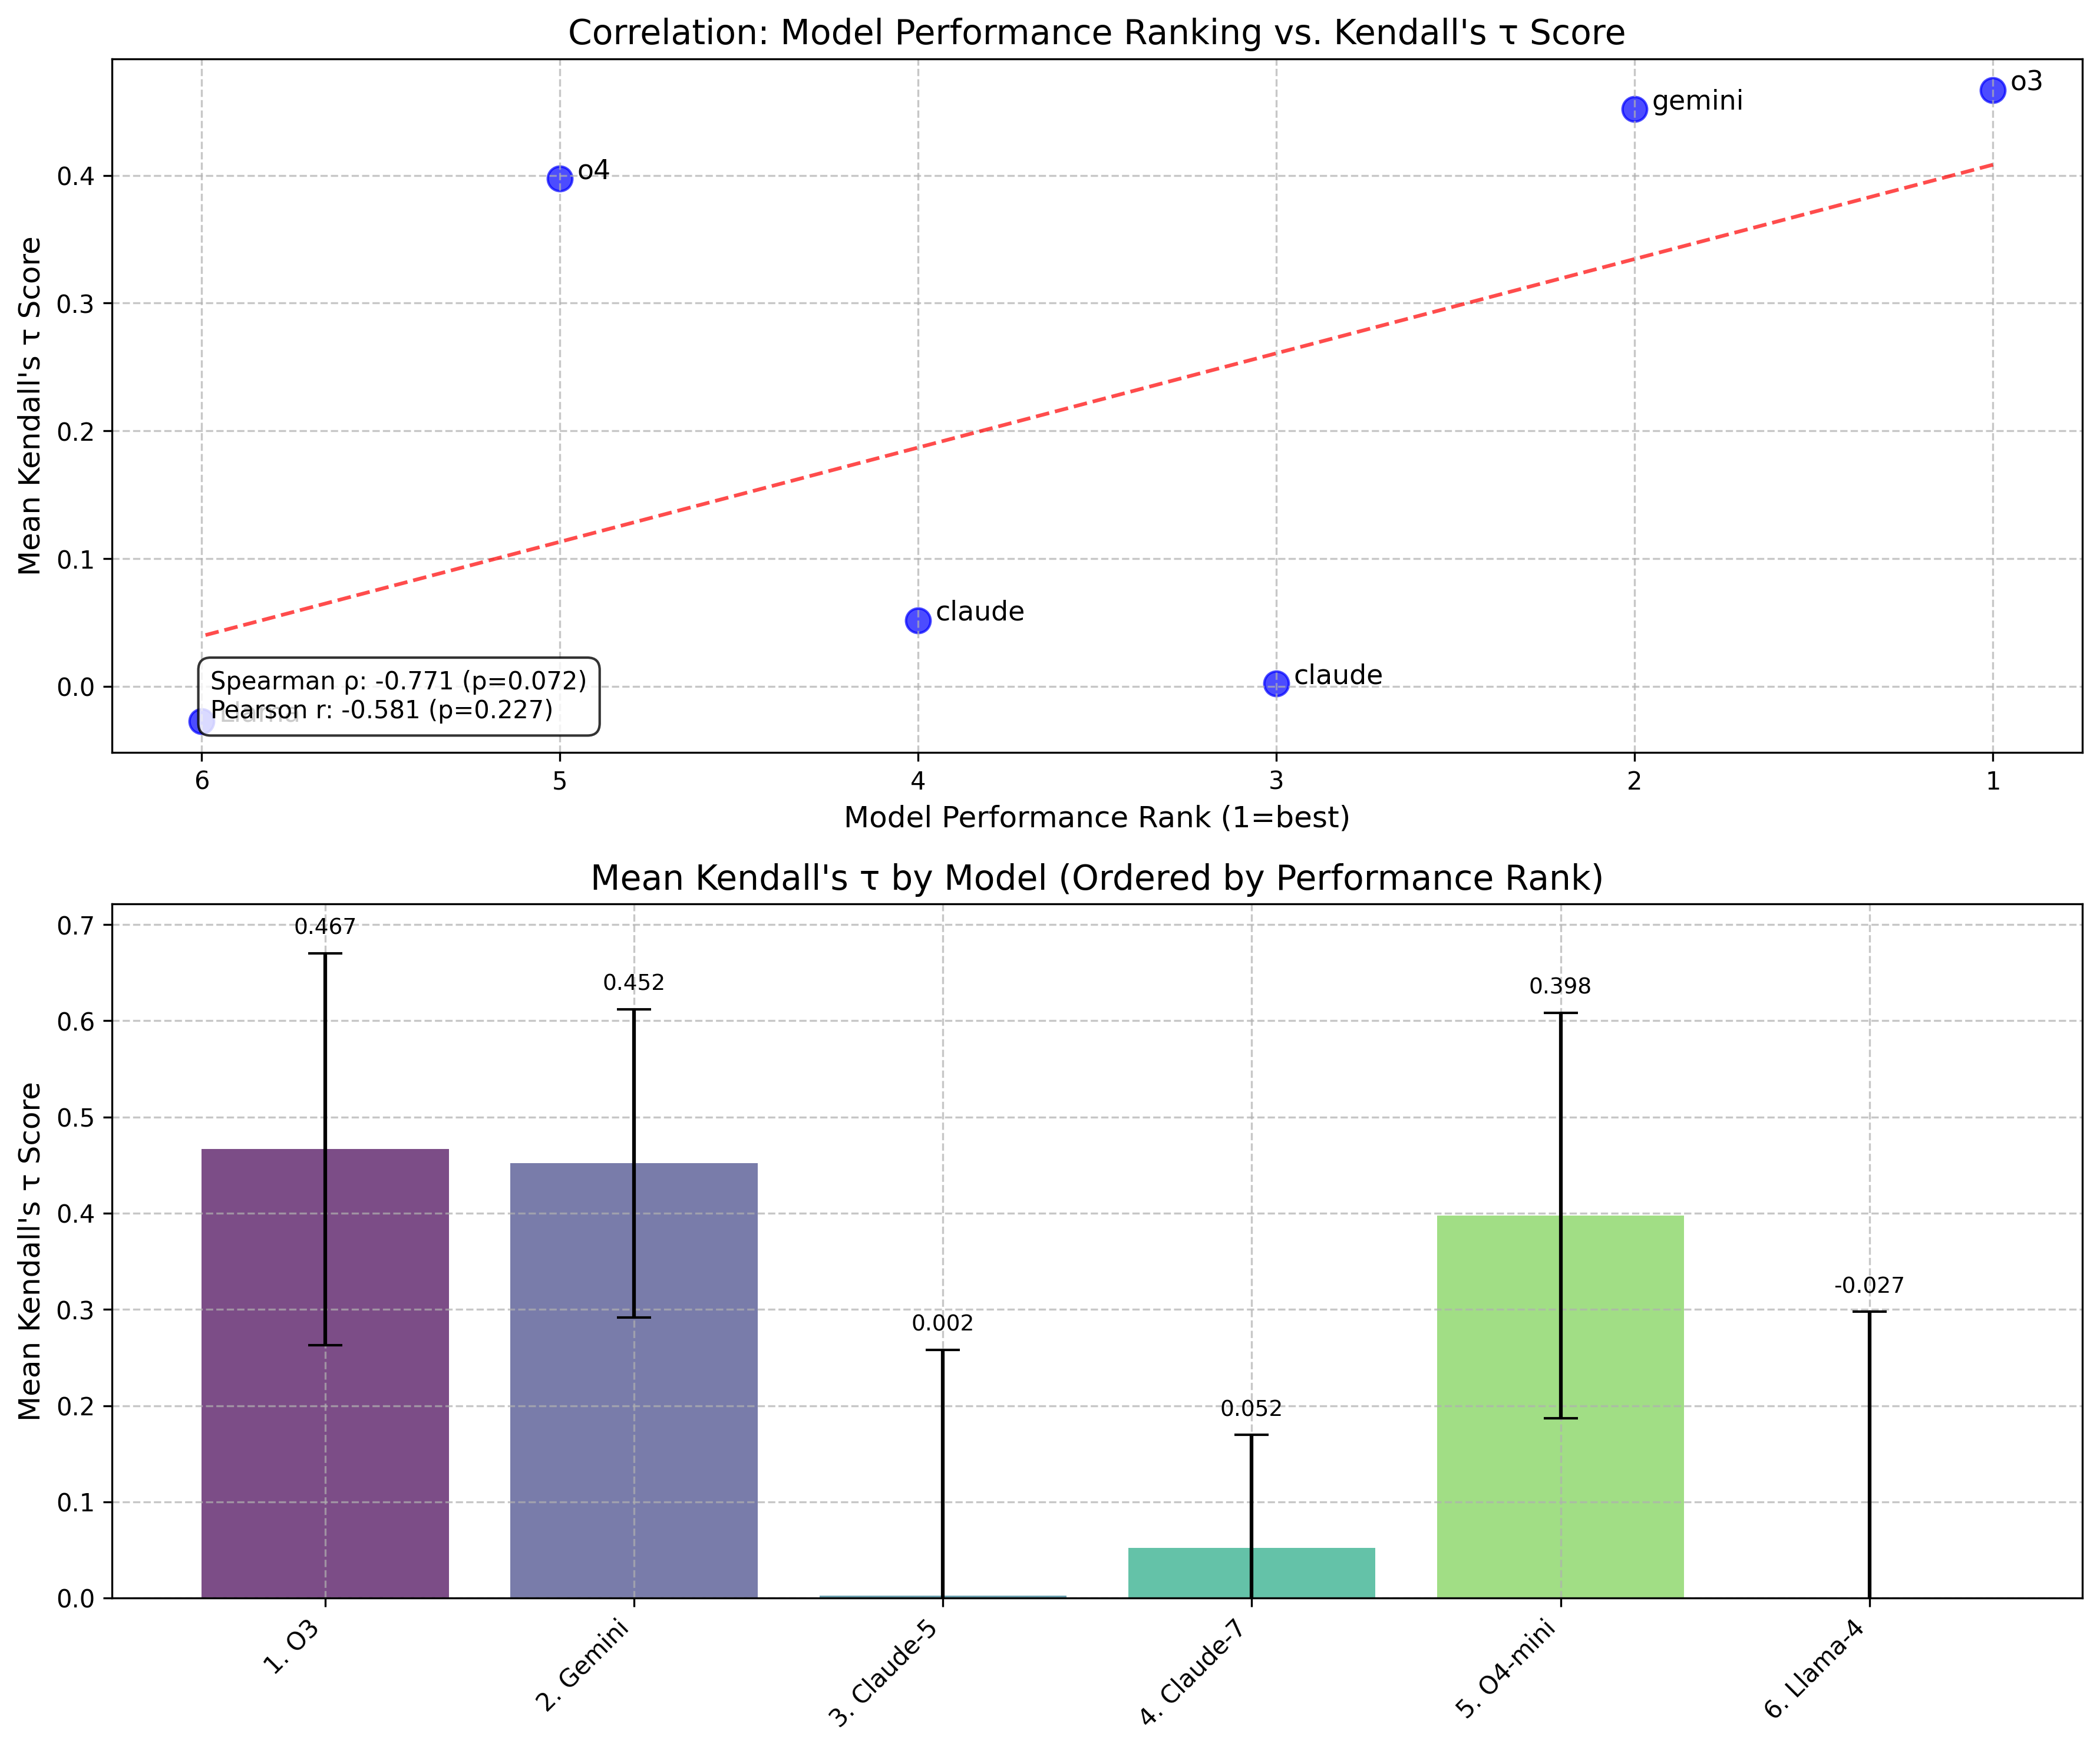

Values plotted in this chart, from the file beside it:
Model, Performance Rank, Mean τ, Std τ, Rank Difference
O3, 1, 0.4667, 0.2037, 5
Gemini, 2, 0.4519, 0.1602, 3
Claude-5, 3, 0.002469, 0.2554, 1
Claude-7, 4, 0.05185, 0.1176, 1
O4-mini, 5, 0.3975, 0.2109, 3
Llama-4, 6, -0.02716, 0.3247, 5
